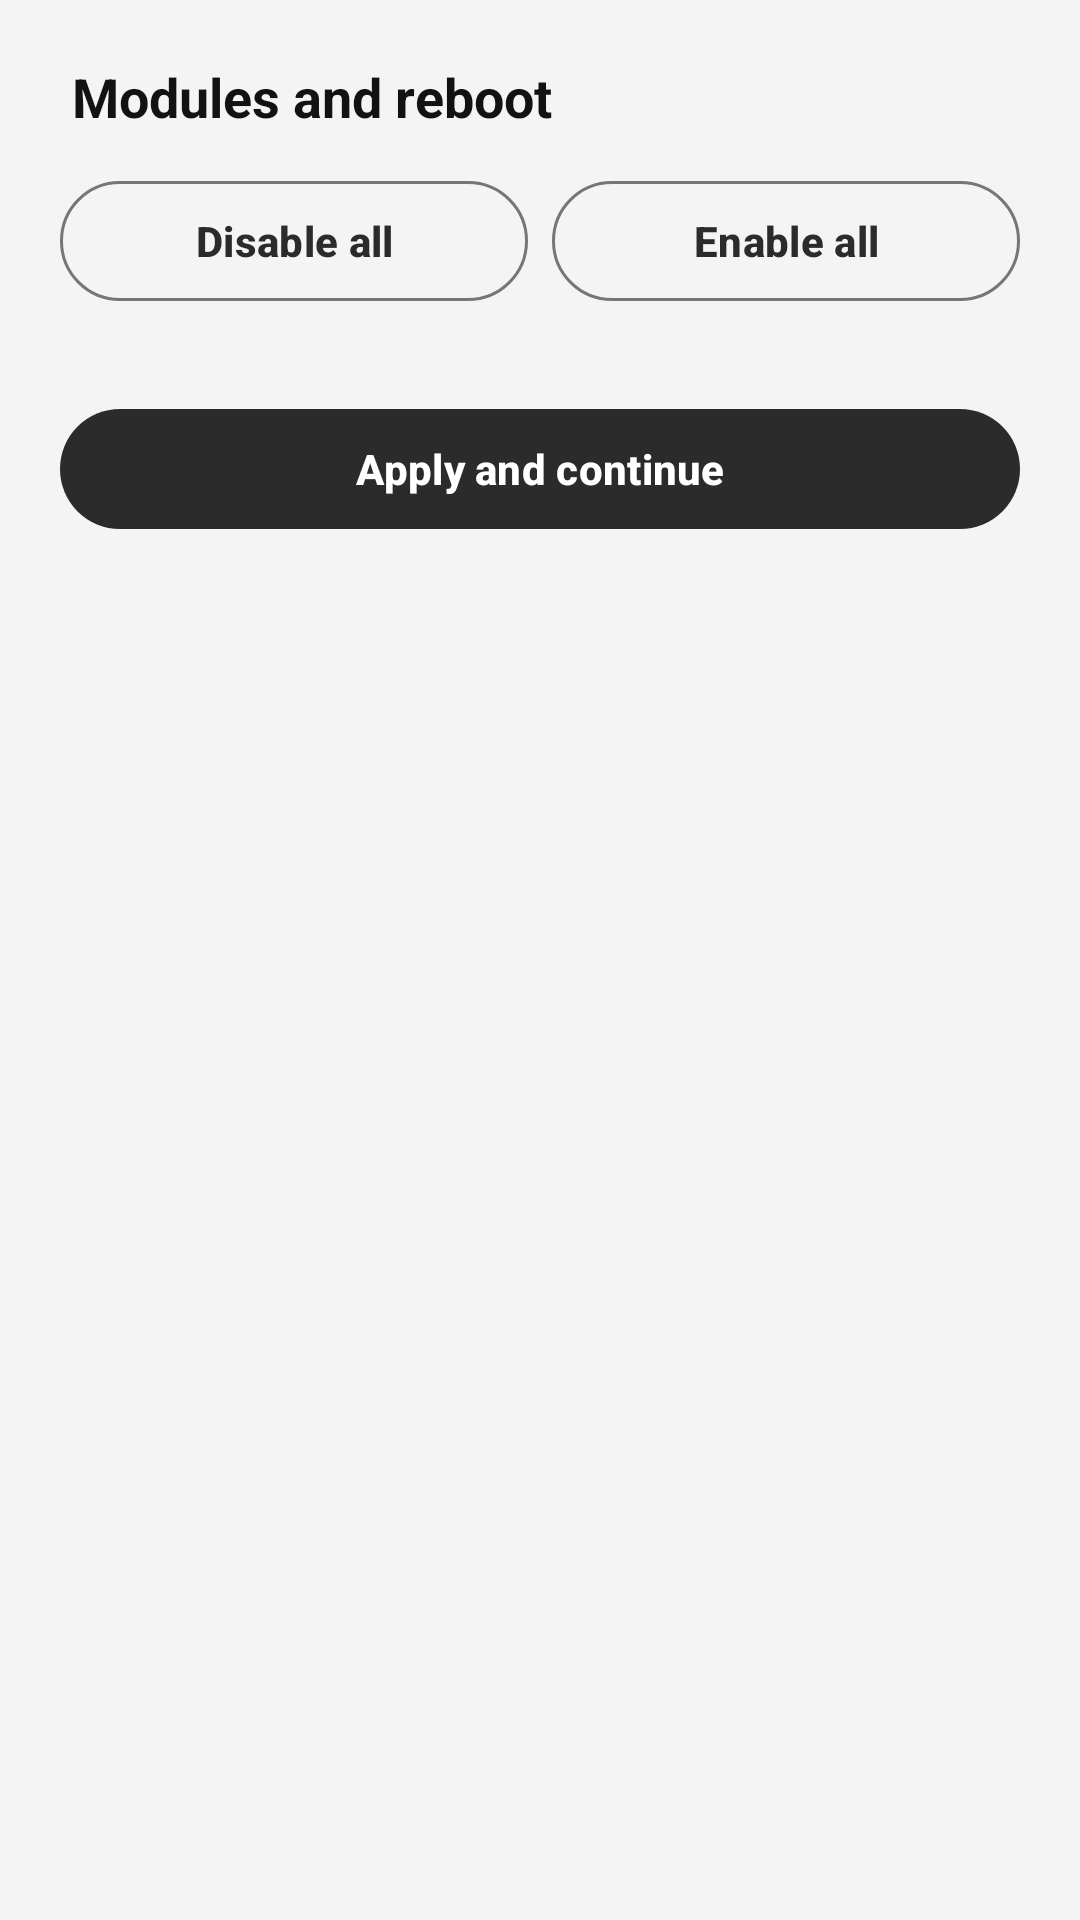

Write the Android layout XML for this screen, with the resource values it uses.
<!-- AndroidManifest.xml: application theme Theme.KsuWebUISN -->
<!-- res/layout/sheet_modules_reboot.xml -->
<?xml version="1.0" encoding="utf-8"?>
<androidx.core.widget.NestedScrollView xmlns:android="http://schemas.android.com/apk/res/android"
    android:layout_width="match_parent"
    android:layout_height="wrap_content">

    <LinearLayout
        android:layout_width="match_parent"
        android:layout_height="wrap_content"
        android:orientation="vertical"
        android:paddingBottom="24dp">

        <TextView
            android:layout_width="match_parent"
            android:layout_height="wrap_content"
            android:hyphenationFrequency="none"
            android:paddingHorizontal="24dp"
            android:paddingTop="20dp"
            android:paddingBottom="12dp"
            android:text="@string/modules_reboot"
            android:textColor="?attr/colorOnSurface"
            android:textSize="18sp"
            android:textStyle="bold" />

        <LinearLayout
            android:layout_width="match_parent"
            android:layout_height="wrap_content"
            android:layout_marginHorizontal="16dp"
            android:layout_marginBottom="12dp"
            android:orientation="horizontal">

            <com.google.android.material.button.MaterialButton
                android:id="@+id/disable_all"
                style="?attr/materialButtonOutlinedStyle"
                android:layout_width="0dp"
                android:layout_height="wrap_content"
                android:layout_marginHorizontal="4dp"
                android:layout_weight="1"
                android:text="@string/disable_all"
                android:textStyle="bold" />

            <com.google.android.material.button.MaterialButton
                android:id="@+id/enable_all"
                style="?attr/materialButtonOutlinedStyle"
                android:layout_width="0dp"
                android:layout_height="wrap_content"
                android:layout_marginHorizontal="4dp"
                android:layout_weight="1"
                android:text="@string/enable_all"
                android:textStyle="bold" />

        </LinearLayout>

        <androidx.core.widget.NestedScrollView
            android:id="@+id/list_scroll"
            android:layout_width="match_parent"
            android:layout_height="wrap_content"
            android:layout_marginHorizontal="20dp"
            android:background="@drawable/bg_sheet_group"
            android:clipToOutline="true"
            android:fadeScrollbars="false"
            android:fadingEdgeLength="32dp"
            android:requiresFadingEdge="vertical"
            android:scrollbarSize="4dp"
            android:scrollbarThumbVertical="@drawable/scrollbar_thumb"
            android:scrollbars="vertical">

            <LinearLayout
                android:id="@+id/list"
                android:layout_width="match_parent"
                android:layout_height="wrap_content"
                android:divider="@drawable/divider_sheet"
                android:orientation="vertical"
                android:showDividers="middle" />

        </androidx.core.widget.NestedScrollView>

        <com.google.android.material.button.MaterialButton
            android:id="@+id/apply_button"
            android:layout_width="match_parent"
            android:layout_height="wrap_content"
            android:layout_marginHorizontal="20dp"
            android:layout_marginTop="16dp"
            android:text="@string/apply_continue"
            android:textStyle="bold" />

    </LinearLayout>

</androidx.core.widget.NestedScrollView>
<!-- resources referenced by this layout -->
<resources>
  <!-- drawable bg_sheet_group (drawable) -->
  <?xml version="1.0" encoding="utf-8"?>
  <shape xmlns:android="http://schemas.android.com/apk/res/android"
      android:shape="rectangle">
      <solid android:color="@color/card" />
      <stroke
          android:width="1dp"
          android:color="@color/card_stroke" />
      <corners android:radius="20dp" />
  </shape>
  <!-- drawable divider_sheet (drawable) -->
  <?xml version="1.0" encoding="utf-8"?>
  <shape xmlns:android="http://schemas.android.com/apk/res/android"
      android:shape="rectangle">
      <size android:height="1dp" />
      <solid android:color="@color/card_stroke" />
  </shape>
  <!-- drawable scrollbar_thumb (drawable) -->
  <?xml version="1.0" encoding="utf-8"?>
  <shape xmlns:android="http://schemas.android.com/apk/res/android"
      android:shape="rectangle">
      <solid android:color="@color/text_hint" />
      <corners android:radius="2dp" />
      <size android:width="4dp" />
  </shape>
  <string name="apply_continue">Apply and continue</string>
  <string name="disable_all">Disable all</string>
  <string name="enable_all">Enable all</string>
  <string name="modules_reboot">Modules and reboot</string>
  <style name="Theme.KsuWebUISN" parent="Theme.Material3.DayNight.NoActionBar">
          <item name="android:windowLayoutInDisplayCutoutMode" tools:targetApi="o_mr1">shortEdges</item>
          <item name="colorPrimary">@color/accent</item>
          <item name="colorOnPrimary">@color/on_accent</item>
          <item name="android:colorBackground">@color/bg</item>
          <item name="colorSurface">@color/bg</item>
          <item name="colorSurfaceContainer">@color/menu_bg</item>
          <item name="colorSurfaceContainerLow">@color/card</item>
          <item name="colorSurfaceContainerHigh">@color/menu_bg</item>
          <item name="colorOnSurface">@color/text</item>
          <item name="colorSecondaryContainer">@color/card_stroke</item>
          <item name="colorOnSecondaryContainer">@color/text</item>
          <item name="colorOnSurfaceVariant">@color/text_secondary</item>
          <item name="colorOutline">@color/text_hint</item>
          <item name="colorOutlineVariant">@color/divider</item>
      </style>
  <color name="card">#FFFFFF</color>
  <color name="card_stroke">#E0E0E0</color>
  <color name="text_hint">#767676</color>
  <color name="accent">#2B2B2B</color>
  <color name="on_accent">#FFFFFF</color>
  <color name="bg">#F4F4F4</color>
  <color name="menu_bg">#FFFFFF</color>
  <color name="text">#121212</color>
  <color name="text_secondary">#4A4A4A</color>
  <color name="divider">#E6E6E6</color>
</resources>
